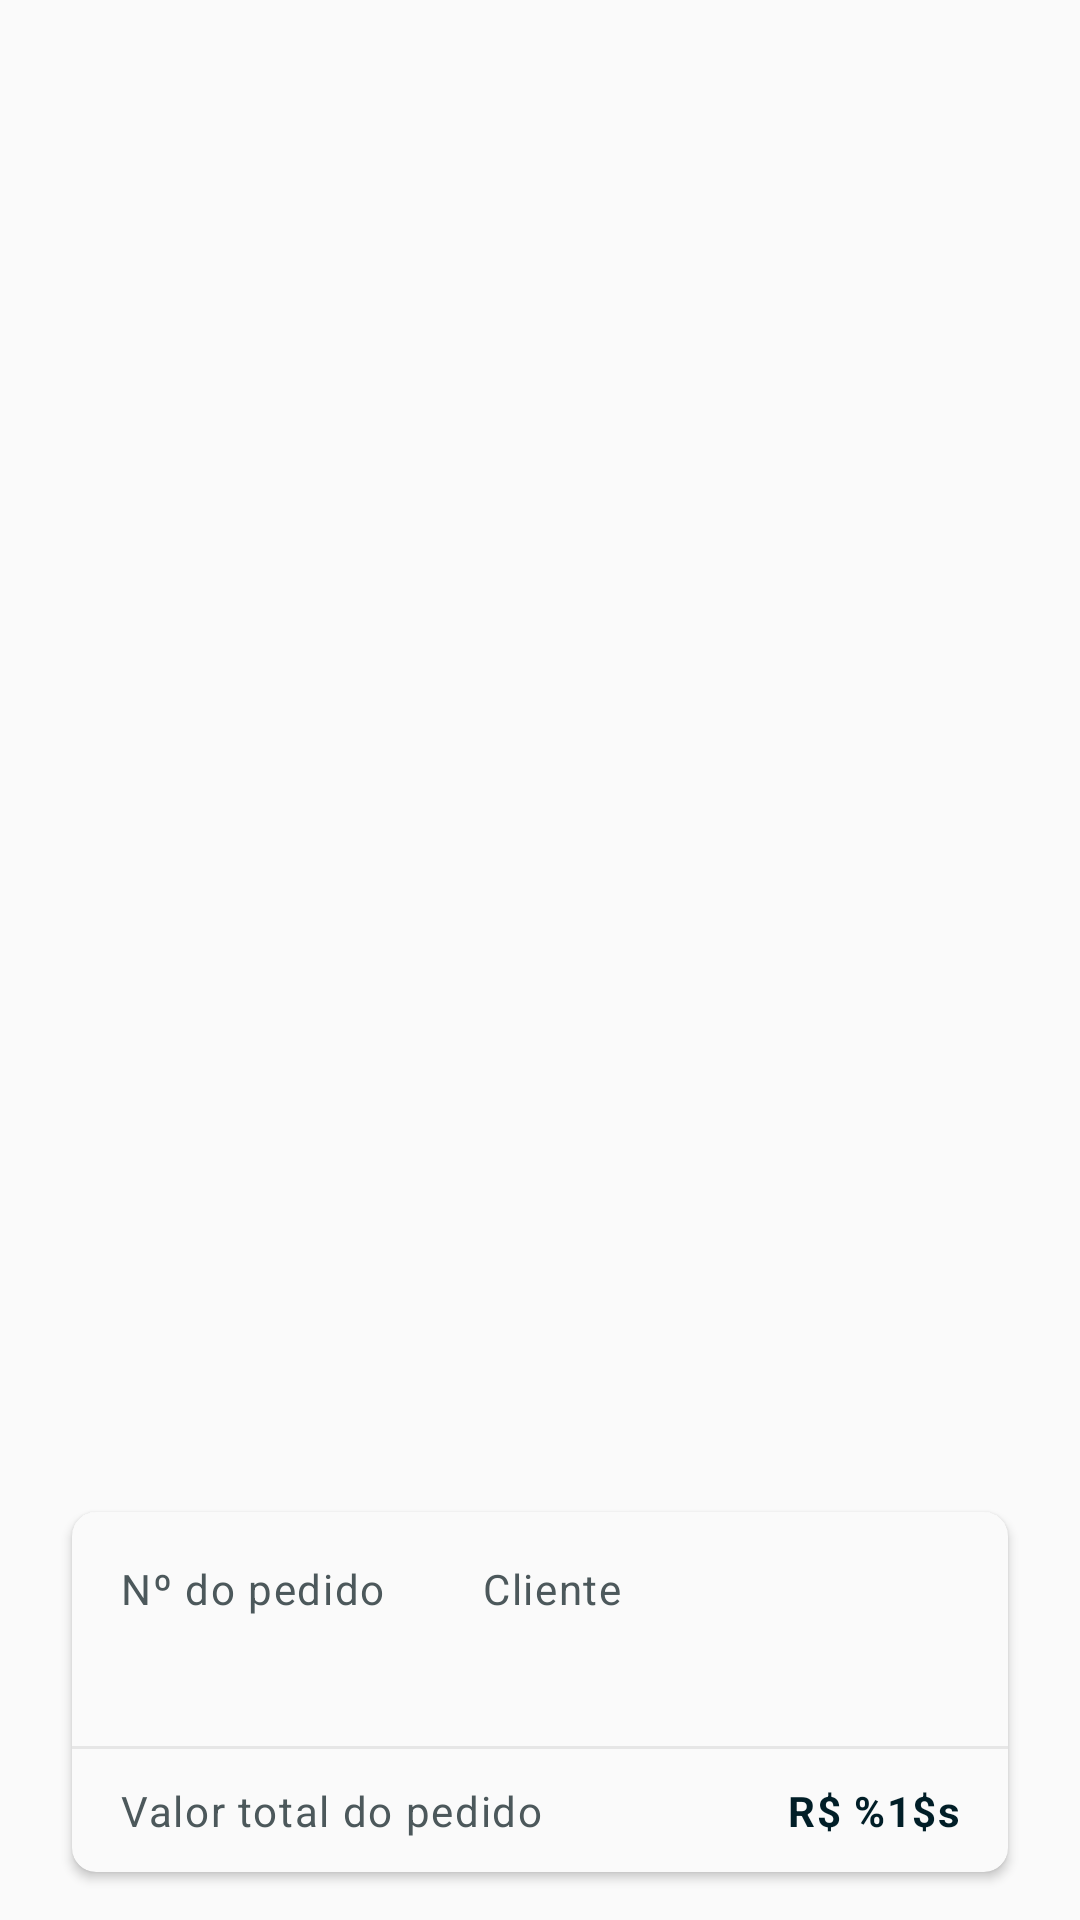

Write the Android layout XML for this screen, with the resource values it uses.
<!-- AndroidManifest.xml: application theme Theme.MinhasVendas -->
<!-- res/layout/layout_item_order.xml -->
<?xml version="1.0" encoding="utf-8"?>
<androidx.constraintlayout.widget.ConstraintLayout xmlns:android="http://schemas.android.com/apk/res/android"
    xmlns:app="http://schemas.android.com/apk/res-auto"
    xmlns:tools="http://schemas.android.com/tools"
    android:layout_width="match_parent"
    android:layout_height="wrap_content">

    <androidx.cardview.widget.CardView
        android:id="@+id/cardItemOrder"
        style="@style/MinhasVendas.CardOrder"
        android:layout_width="match_parent"
        android:layout_height="120dp"
        android:clickable="true"
        android:layout_marginHorizontal="24dp"
        android:layout_marginBottom="16dp"
        app:layout_constraintBottom_toBottomOf="parent"
        app:layout_constraintEnd_toEndOf="parent"
        app:layout_constraintStart_toStartOf="parent">

        <androidx.constraintlayout.widget.ConstraintLayout
            android:layout_width="match_parent"
            android:layout_height="match_parent">

            <TextView
                android:id="@+id/textOrderNumber"
                android:layout_width="wrap_content"
                android:layout_height="wrap_content"
                android:layout_margin="16dp"
                android:text="@string/order_number"
                app:layout_constraintStart_toStartOf="parent"
                app:layout_constraintTop_toTopOf="parent"
                style="@style/MinhasVendas.TextCardOrder" />

            <TextView
                android:id="@+id/textOrderNumberValue"
                style="@style/MinhasVendas.TextCardOrderValue"
                android:layout_width="0dp"
                android:layout_height="wrap_content"
                android:layout_marginTop="8dp"
                android:layout_marginEnd="16dp"
                app:layout_constraintEnd_toStartOf="@+id/textClientValue"
                app:layout_constraintStart_toStartOf="@+id/textOrderNumber"
                app:layout_constraintTop_toBottomOf="@+id/textOrderNumber"
                tools:text="897342" />

            <TextView
                android:id="@+id/textClient"
                android:layout_width="wrap_content"
                android:layout_height="wrap_content"
                android:layout_marginStart="32dp"
                android:text="@string/client"
                app:layout_constraintStart_toEndOf="@+id/textOrderNumber"
                app:layout_constraintTop_toTopOf="@+id/textOrderNumber"
                style="@style/MinhasVendas.TextCardOrder" />

            <TextView
                android:id="@+id/textClientValue"
                style="@style/MinhasVendas.TextCardOrderValue"
                android:layout_width="0dp"
                android:layout_height="wrap_content"
                android:layout_marginEnd="16dp"
                app:layout_constraintEnd_toEndOf="parent"
                app:layout_constraintStart_toStartOf="@+id/textClient"
                app:layout_constraintTop_toTopOf="@+id/textOrderNumberValue"
                tools:text="Manny Paquiao" />

            <View
                android:id="@+id/horizontalLine"
                android:layout_width="match_parent"
                android:layout_height="1dp"
                android:layout_marginTop="16dp"
                android:background="@color/light_gray_divider"
                app:layout_constraintEnd_toEndOf="parent"
                app:layout_constraintStart_toStartOf="parent"
                app:layout_constraintTop_toBottomOf="@+id/textClientValue" />

            <TextView
                android:id="@+id/textOrderTotal"
                android:layout_width="wrap_content"
                android:layout_height="wrap_content"
                android:layout_marginStart="16dp"
                android:text="@string/order_total_value"
                app:layout_constraintBottom_toBottomOf="parent"
                app:layout_constraintStart_toStartOf="parent"
                app:layout_constraintTop_toBottomOf="@+id/horizontalLine"
                style="@style/MinhasVendas.TextCardOrder" />

            <TextView
                android:id="@+id/textOrderTotalValue"
                style="@style/MinhasVendas.TextCardOrderValue"
                android:layout_width="0dp"
                android:layout_height="wrap_content"
                android:layout_marginHorizontal="16dp"
                android:text="@string/reais_value"
                android:textAlignment="textEnd"
                app:layout_constraintBottom_toBottomOf="@+id/textOrderTotal"
                app:layout_constraintEnd_toEndOf="parent"
                app:layout_constraintStart_toEndOf="@+id/textOrderTotal"
                app:layout_constraintTop_toTopOf="@+id/textOrderTotal"
                tools:text="R$ 1000,00" />
        </androidx.constraintlayout.widget.ConstraintLayout>
    </androidx.cardview.widget.CardView>
</androidx.constraintlayout.widget.ConstraintLayout>
<!-- resources referenced by this layout -->
<resources>
  <color name="light_gray_divider">#E6E6E6</color>
  <string name="client">Cliente</string>
  <string name="order_number">Nº do pedido</string>
  <string name="order_total_value">Valor total do pedido</string>
  <string name="reais_value">"R$ %1$s"</string>
  <style name="MinhasVendas.CardOrder" parent="CardView">
          <item name="cardBackgroundColor">@color/light_gray_card</item>
          <item name="cardCornerRadius">8dp</item>
          <item name="elevation">4dp</item>
      </style>
  <style name="MinhasVendas.TextCardOrder" parent="TextAppearance.AppCompat">
          <item name="android:textSize">14sp</item>
          <item name="android:letterSpacing">0.04</item>
          <item name="android:textColor">@color/medium_gray</item>
      </style>
  <style name="MinhasVendas.TextCardOrderValue" parent="TextAppearance.AppCompat">
          <item name="android:textSize">14sp</item>
          <item name="android:textStyle">bold</item>
          <item name="android:letterSpacing">0.04</item>
          <item name="android:textColor">@color/dark_blue</item>
      </style>
  <style name="Theme.MinhasVendas" parent="Base.Theme.MinhasVendas" />
  <color name="light_gray_card">#FAFAFA</color>
  <color name="medium_gray">#4C585B</color>
  <color name="dark_blue">#011E27</color>
  <style name="Base.Theme.MinhasVendas" parent="Theme.AppCompat.Light.NoActionBar">
          <item name="android:statusBarColor">@android:color/transparent</item>
          <item name="android:navigationBarColor">@color/white</item>
          <item name="android:windowLightStatusBar">true</item>
  
      </style>
  <color name="white">#FFFFFFFF</color>
</resources>
